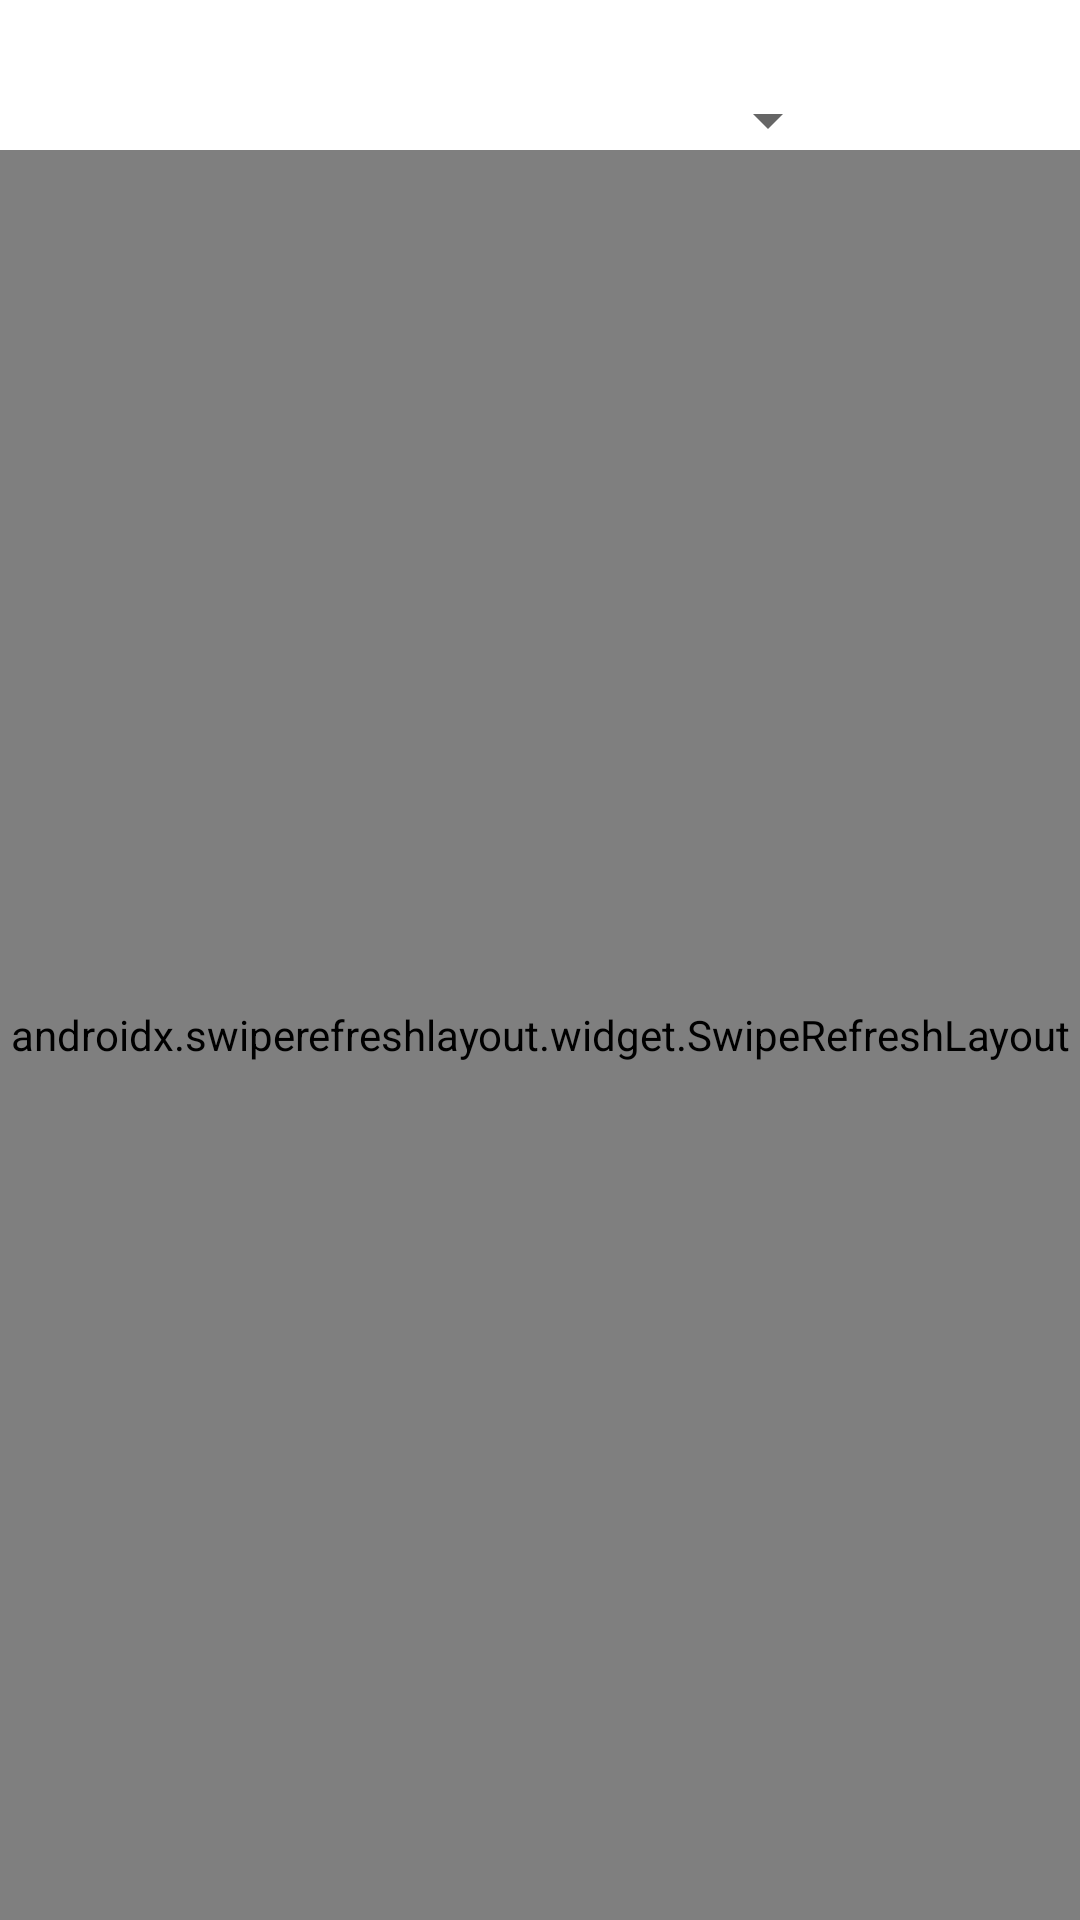

This screen was rendered from an Android layout file. Write that file and the resources it references.
<!-- AndroidManifest.xml: application theme Theme.CryptoStation -->
<!-- res/layout/fragment_market.xml -->
<FrameLayout xmlns:android="http://schemas.android.com/apk/res/android"
    xmlns:tools="http://schemas.android.com/tools"
    android:layout_width="match_parent"
    android:layout_height="match_parent"
    android:orientation="vertical">

    <Spinner
        android:id="@+id/frag_market_spin_currency"
        android:layout_marginStart="180dp"
        android:layout_width="100dp"
        android:layout_height="80dp"
        />

    <Spinner
        android:id="@+id/frag_market_spin_duration"
        android:layout_marginStart="305dp"
        android:layout_width="100dp"
        android:layout_height="80dp"
        />


    <androidx.swiperefreshlayout.widget.SwipeRefreshLayout
        android:id="@+id/frag_market_reflay"
        android:layout_marginTop="50dp"
        android:layout_width="match_parent"
        android:layout_height="match_parent">

        <androidx.recyclerview.widget.RecyclerView
            android:id="@+id/frag_market_reclay"
            android:layout_width="match_parent"
            android:layout_height="match_parent"
            android:layoutAnimation="@anim/anim_recyclerview"
            />
    </androidx.swiperefreshlayout.widget.SwipeRefreshLayout>
</FrameLayout>
<!-- resources referenced by this layout -->
<resources>
  <style name="Theme.CryptoStation" parent="Theme.MaterialComponents.DayNight.DarkActionBar">
      
      <item name="colorPrimary">@color/purple_500</item>
      <item name="colorPrimaryVariant">@color/purple_700</item>
      <item name="colorOnPrimary">@color/white</item>
      
      <item name="colorSecondary">@color/teal_200</item>
      <item name="colorSecondaryVariant">@color/teal_700</item>
      <item name="colorOnSecondary">@color/black</item>
      
      <item name="android:statusBarColor" tools:targetApi="l">?attr/colorPrimaryVariant</item>
      
          <item name="windowActionBar">false</item>
          <item name="windowNoTitle">true</item>
      </style>
  <color name="purple_500">#FF6200EE</color>
  <color name="purple_700">#FF3700B3</color>
  <color name="white">#FFFFFFFF</color>
  <color name="teal_200">#FF03DAC5</color>
  <color name="teal_700">#FF018786</color>
  <color name="black">#FF000000</color>
</resources>
